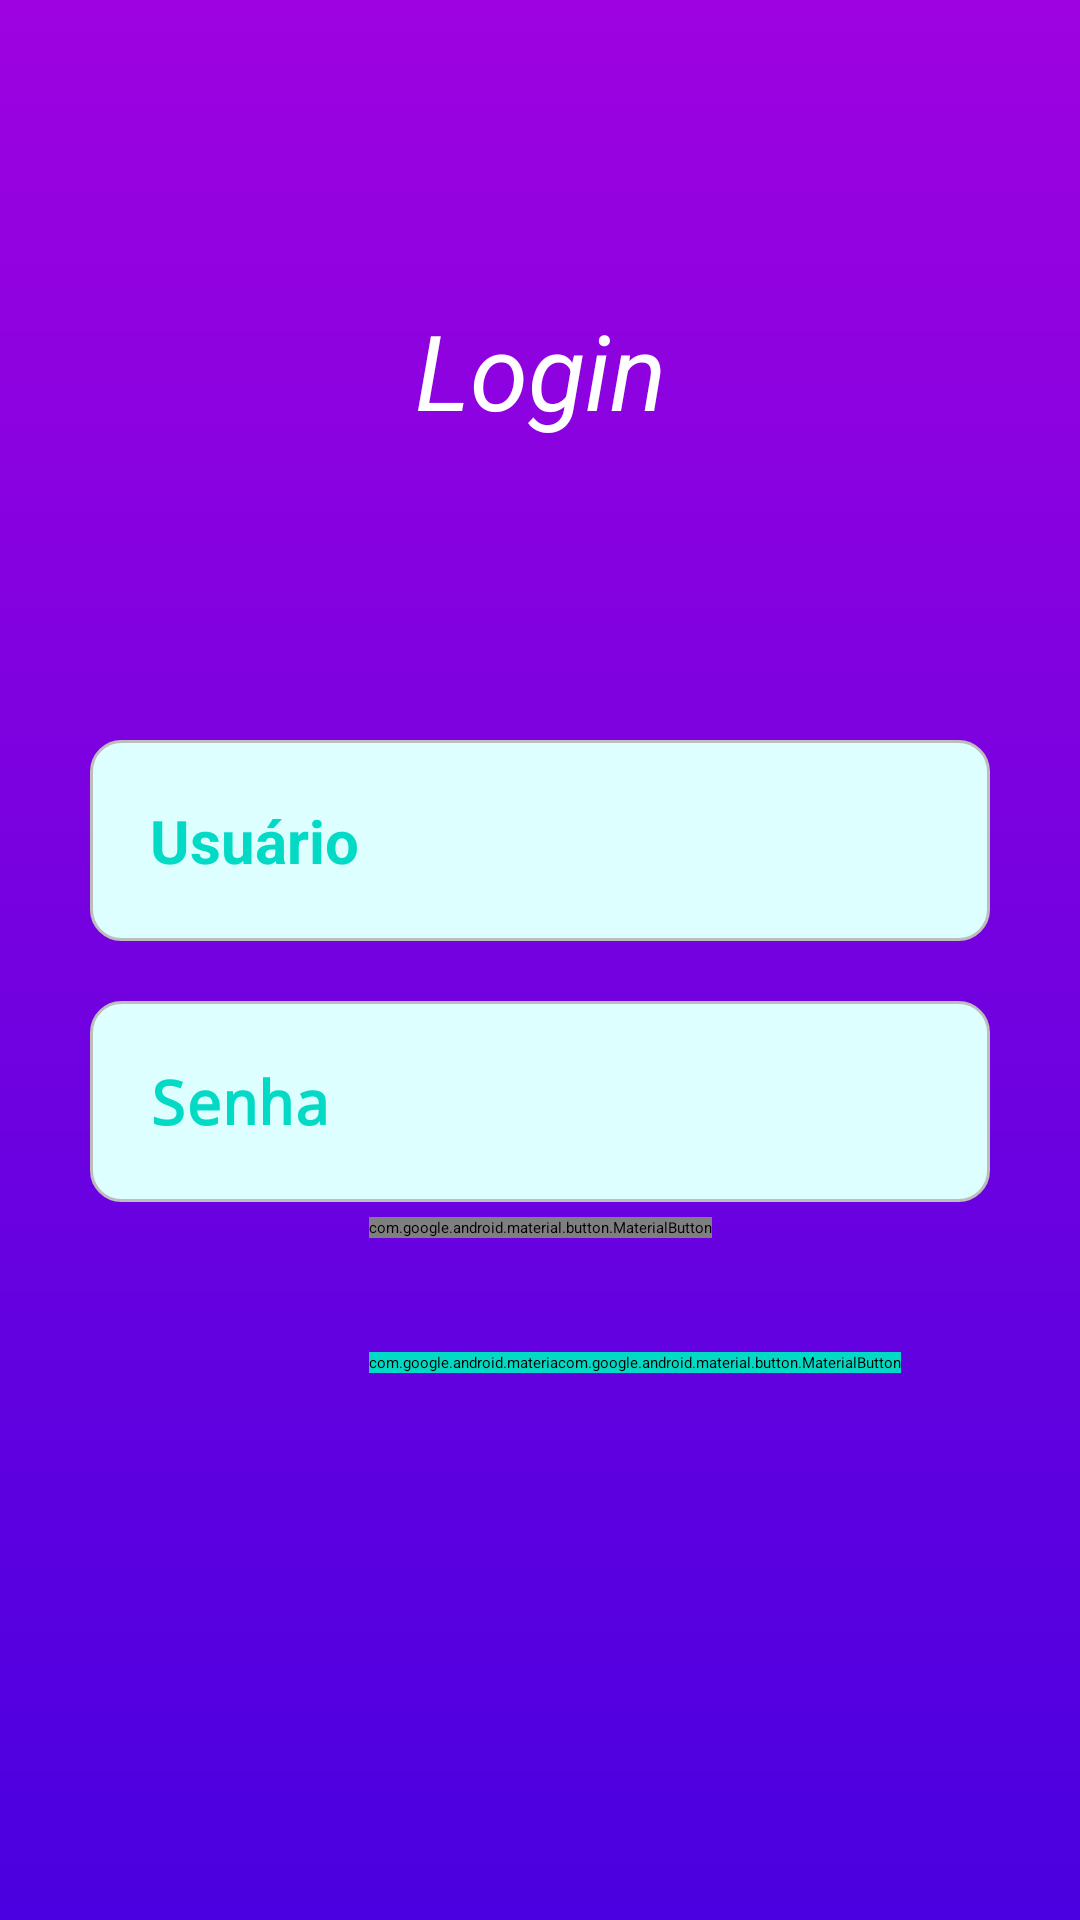

The Android layout XML behind this screen, and the referenced resources:
<!-- AndroidManifest.xml: application theme Theme.MyApplication -->
<!-- res/layout/activity_login.xml -->
<?xml version="1.0" encoding="utf-8"?>
<androidx.constraintlayout.widget.ConstraintLayout xmlns:android="http://schemas.android.com/apk/res/android"
    xmlns:app="http://schemas.android.com/apk/res-auto"
    xmlns:tools="http://schemas.android.com/tools"
    android:layout_width="match_parent"
    android:layout_height="match_parent"
    tools:context=".Login"
    android:background="@drawable/background_shape">

    <TextView
        android:id="@+id/textViewLogin"
        android:layout_width="wrap_content"
        android:layout_height="wrap_content"
        android:layout_marginStart="10dp"
        android:layout_marginTop="100dp"
        android:layout_marginEnd="10dp"
        android:gravity="center"
        android:text="@string/login"
        android:textColor="@color/white"
        android:textSize="35sp"
        android:textStyle="italic"
        app:layout_constraintEnd_toEndOf="parent"
        app:layout_constraintStart_toStartOf="parent"
        app:layout_constraintTop_toTopOf="parent" />


    <EditText
        android:id="@+id/user"
        android:layout_width="match_parent"
        android:layout_height="wrap_content"
        android:layout_marginTop="100dp"
        android:layout_marginStart="30dp"
        android:layout_marginEnd="30dp"
        android:background="@drawable/edittext_background"
        android:hint="Usuário"
        android:padding="20dp"
        android:textColor="@color/design_default_color_secondary"
        android:textStyle="bold"
        android:textSize="20dp"
        android:textColorHint="@color/design_default_color_secondary"
        app:layout_constraintBottom_toTopOf="@id/senha"
        app:layout_constraintTop_toBottomOf="@+id/textViewLogin"
        tools:layout_editor_absoluteX="20dp" />

    <EditText
        android:id="@+id/senha"
        android:layout_width="match_parent"
        android:layout_height="wrap_content"
        android:layout_marginTop="20dp"
        android:layout_marginStart="30dp"
        android:layout_marginEnd="30dp"
        android:background="@drawable/edittext_background"
        android:drawablePadding="20dp"
        android:hint="@string/senha"
        android:inputType="textPassword"
        android:padding="20dp"
        android:textColor="@color/design_default_color_secondary"
        android:textStyle="bold"
        android:textSize="20sp"
        android:textColorHint="@color/design_default_color_secondary"
        app:layout_constraintTop_toBottomOf="@+id/user"
        tools:layout_editor_absoluteX="3dp" />

    <com.google.android.material.button.MaterialButton
        android:id="@+id/loginbtn"
        android:layout_width="wrap_content"
        android:layout_height="wrap_content"
        android:layout_margin="50dp"
        android:layout_marginStart="10dp"
        android:layout_marginEnd="10dp"
        android:backgroundTint="@color/design_default_color_secondary"
        android:text="@string/Login"
        android:textSize="15sp"
        app:layout_constraintEnd_toEndOf="parent"
        app:layout_constraintStart_toStartOf="parent"
        app:layout_constraintTop_toBottomOf="@+id/senha" />

    <com.google.android.material.button.MaterialButton
        android:id="@+id/getidbutton"
        android:layout_width="wrap_content"
        android:layout_height="wrap_content"
        android:layout_margin="50dp"
        android:layout_marginStart="10dp"
        android:layout_marginTop="52dp"
        android:layout_marginEnd="10dp"
        android:backgroundTint="@color/design_default_color_secondary"
        android:text="@string/GetID"
        android:textSize="15sp"
        app:layout_constraintEnd_toEndOf="parent"
        app:layout_constraintHorizontal_bias="0.933"
        app:layout_constraintStart_toStartOf="parent"
        app:layout_constraintTop_toBottomOf="@+id/senha" />

    <com.google.android.material.button.MaterialButton
        android:id="@+id/novo_cadastro_qm"
        android:layout_width="wrap_content"
        android:layout_height="wrap_content"
        android:layout_margin="5dp"
        android:layout_marginStart="10dp"
        android:layout_marginTop="68dp"
        android:layout_marginEnd="10dp"
        android:textAppearance="@style/Widget.AppCompat.Spinner.Underlined"
        android:text="@string/novo_usuario_qm"
        android:textSize="12sp"
        android:textAllCaps="false"
        app:layout_constraintEnd_toEndOf="parent"
        app:layout_constraintStart_toStartOf="parent"
        app:layout_constraintTop_toBottomOf="@+id/senha" />

</androidx.constraintlayout.widget.ConstraintLayout>
<!-- resources referenced by this layout -->
<resources>
  <!-- drawable background_shape (drawable) -->
  <?xml version="1.0" encoding="utf-8"?>
  <shape xmlns:android="http://schemas.android.com/apk/res/android">
  
      
      <gradient
          android:startColor="#9E02E0"
          android:endColor="#4A00E0"
          android:angle="270"
          />
  
  </shape>
  <!-- drawable edittext_background (drawable) -->
  <?xml version="1.0" encoding="utf-8"?>
  <shape xmlns:android="http://schemas.android.com/apk/res/android"
      android:shape="rectangle">
  
      <corners android:radius="10dp" />
  
      <solid android:color="#deffff" />
  
      <stroke
          android:width="1dp"
          android:color="#BDBDBD" />
  
  </shape>
  <string name="GetID">GetID</string>
  <string name="Login">LOGIN</string>
  <string name="login">Login</string>
  <string name="novo_usuario_qm">novo usuário?</string>
  <string name="senha">Senha</string>
  <!-- not gathered from this repository: default colours our renderer supplied (Android Studio template values) -->
  <color name="white">#FFFFFFFF</color>
</resources>
